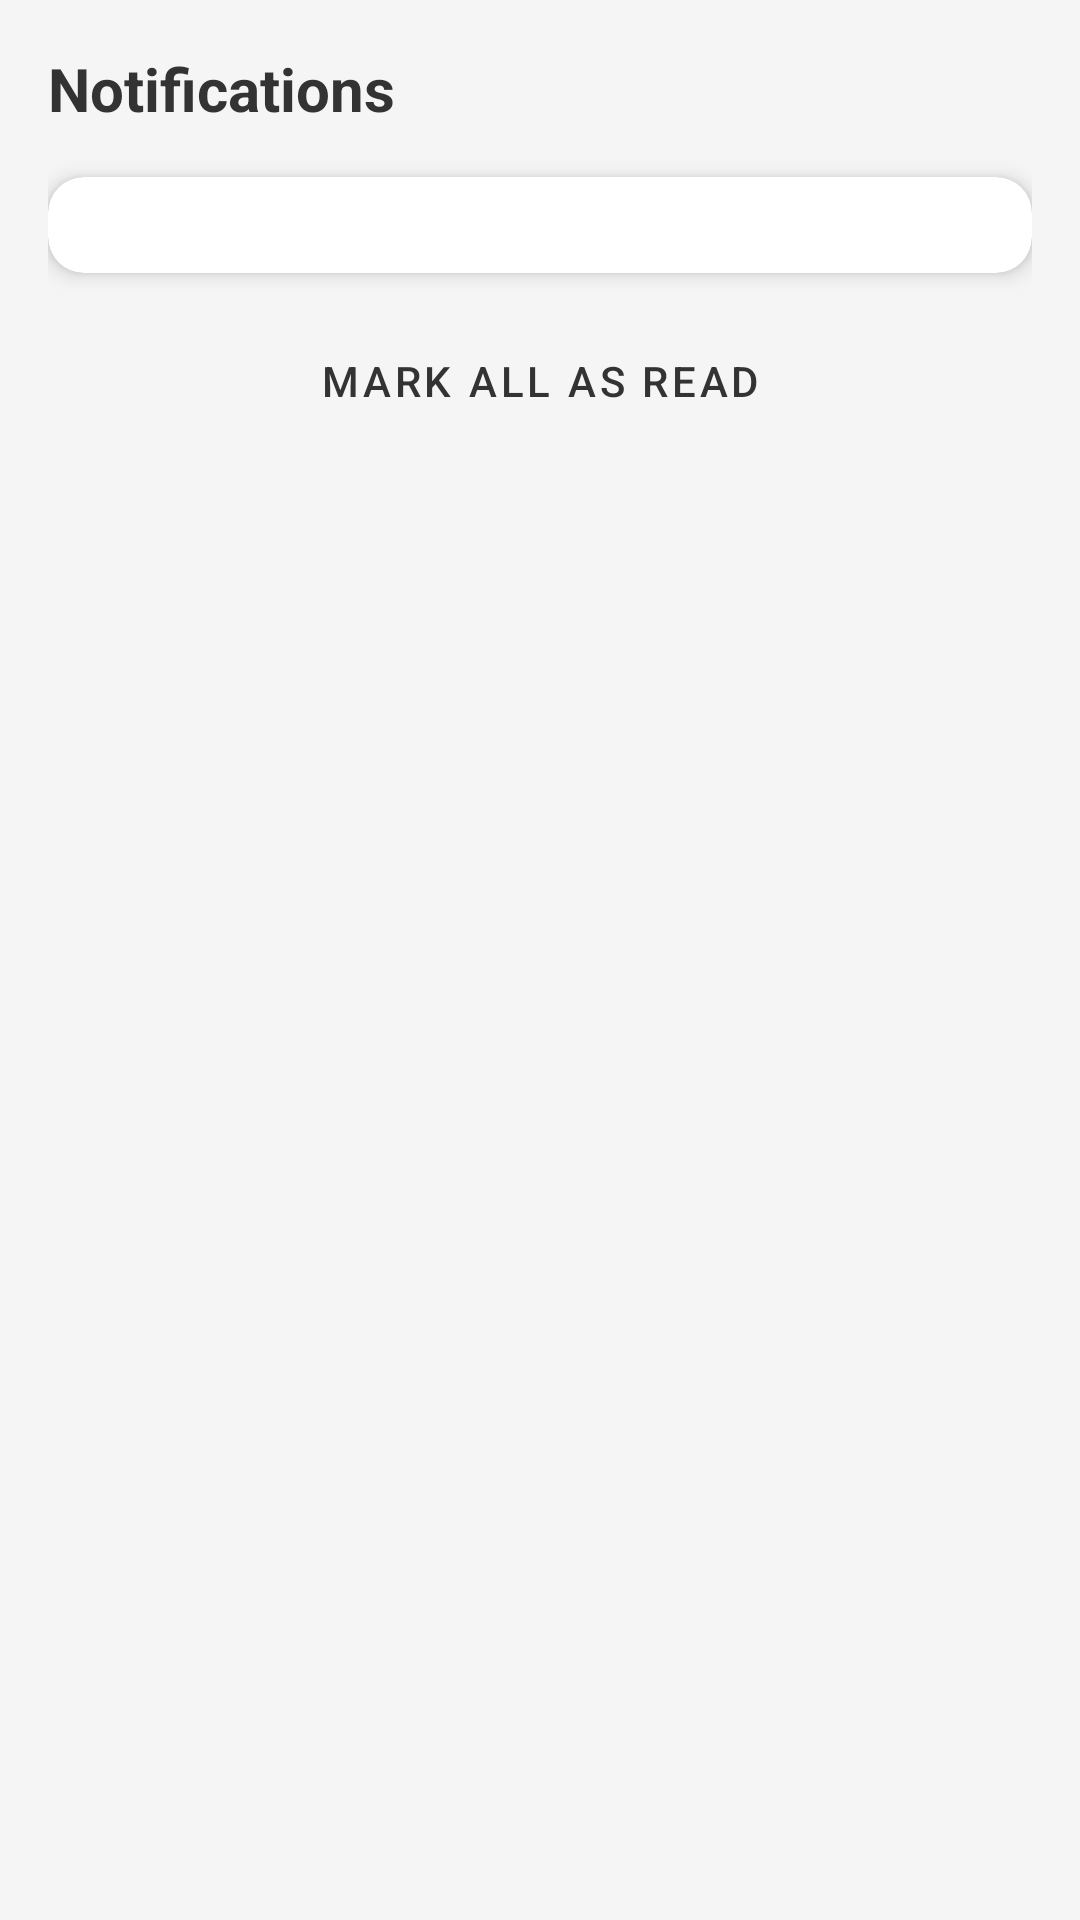

Android layout source for this screen:
<!-- AndroidManifest.xml: application theme Theme.SMDFyp -->
<!-- res/layout/fragment_admin_notifications.xml -->
<?xml version="1.0" encoding="utf-8"?>
<androidx.core.widget.NestedScrollView xmlns:android="http://schemas.android.com/apk/res/android"
    xmlns:app="http://schemas.android.com/apk/res-auto"
    android:layout_width="match_parent"
    android:layout_height="match_parent"
    android:background="@color/input_background"
    android:padding="16dp">

    <LinearLayout
        android:layout_width="match_parent"
        android:layout_height="wrap_content"
        android:orientation="vertical">

        <TextView
            android:layout_width="match_parent"
            android:layout_height="wrap_content"
            android:text="Notifications"
            android:textStyle="bold"
            android:textSize="20sp"
            android:textColor="@color/text_primary"
            android:layout_marginBottom="16dp" />

        
        <androidx.cardview.widget.CardView
            android:layout_width="match_parent"
            android:layout_height="wrap_content"
            app:cardCornerRadius="12dp"
            app:cardElevation="4dp"
            app:cardBackgroundColor="@color/white"
            android:layout_marginBottom="12dp">

            <LinearLayout
                android:layout_width="match_parent"
                android:layout_height="wrap_content"
                android:orientation="vertical"
                android:padding="16dp">

                <androidx.recyclerview.widget.RecyclerView
                    android:id="@+id/rvNotifications"
                    android:layout_width="match_parent"
                    android:layout_height="wrap_content"
                    android:nestedScrollingEnabled="false" />

                <TextView
                    android:id="@+id/tvNoNotifications"
                    android:layout_width="match_parent"
                    android:layout_height="wrap_content"
                    android:text="No notifications"
                    android:textSize="16sp"
                    android:textColor="@color/gray_600"
                    android:gravity="center"
                    android:padding="32dp"
                    android:visibility="gone" />
            </LinearLayout>
        </androidx.cardview.widget.CardView>

        
        <Button
            android:id="@+id/btnMarkAllRead"
            android:layout_width="match_parent"
            android:layout_height="wrap_content"
            android:text="Mark All as Read"
            style="@style/Widget.MaterialComponents.Button.OutlinedButton"
            android:textColor="@color/text_primary"
            android:minHeight="48dp" />
    </LinearLayout>
</androidx.core.widget.NestedScrollView>
<!-- resources referenced by this layout -->
<resources>
  <color name="gray_600">#4B5563</color>
  <color name="input_background">#F5F5F5</color>
  <color name="text_primary">#333333</color>
  <color name="white">#FFFFFFFF</color>
  <style name="Theme.SMDFyp" parent="Base.Theme.SMDFyp" />
  <style name="Base.Theme.SMDFyp" parent="Theme.Material3.DayNight.NoActionBar">
          
          
      </style>
</resources>
